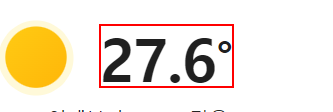
Task: 웹에서 추출한 값을 메모장에 작성하여 Uipath에서 출력하는 과제
Workflow: Main

Step 1: get-text from the text
